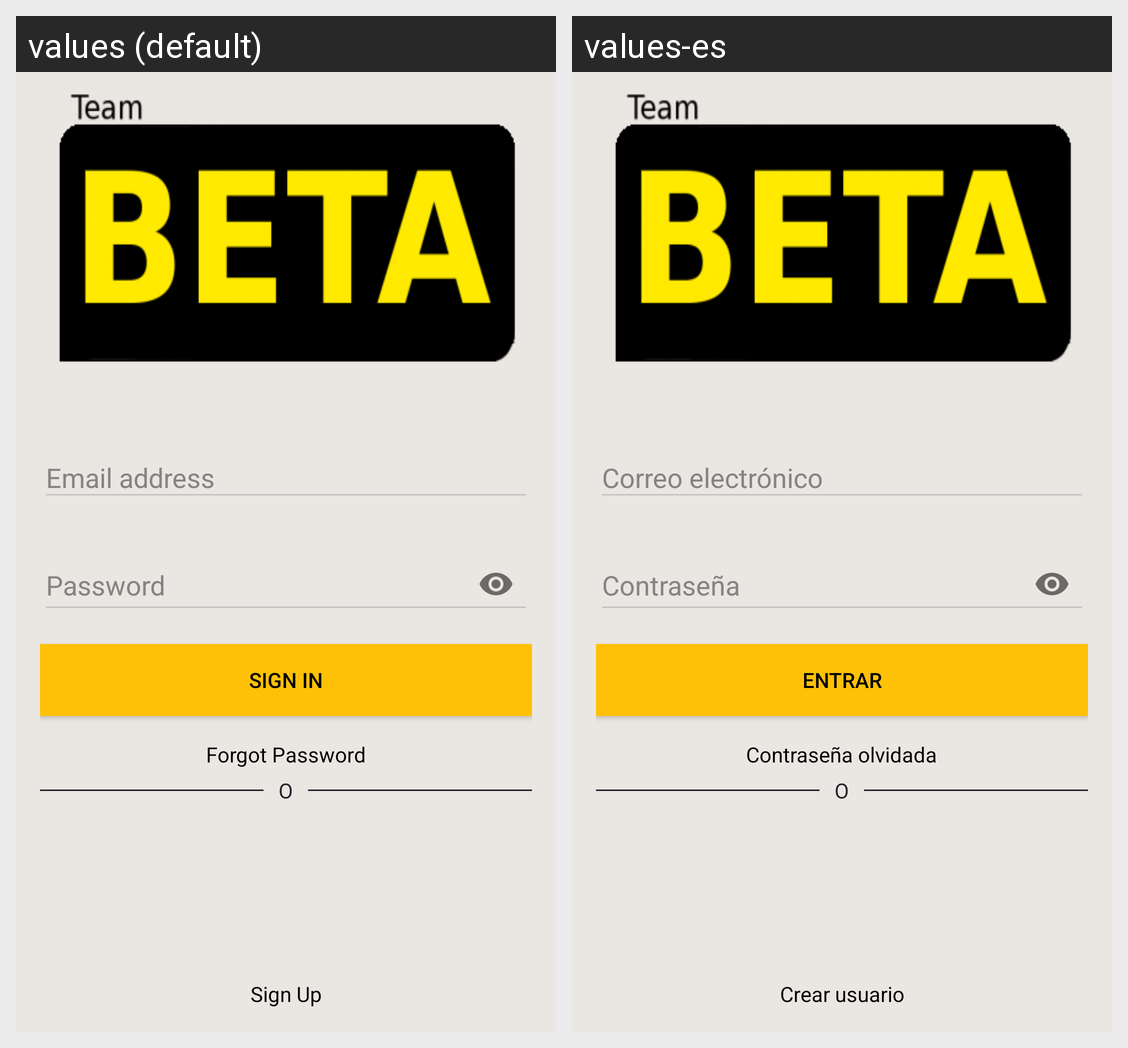

For this localized Android screen grid, give each drawn string resource with its value in every locale shown.
Android screen res/layout/activity_login.xml rendered under 2 locales, left to right: values (default), values-es. Device: Nexus 5 (rendered at 1080×1920; each locale shown at half size, 540×960, under a caption strip naming it); theme AppTheme.
Strings drawn on this screen, with the default value and each locale's value (text and hints the layout hard-codes, and strings that could not be matched under every locale, appear in the picture but are not listed):

sign_in
  values: Sign In
  values-es: Entrar

lgn_FP
  values: Forgot Password
  values-es: Contraseña olvidada

o_separator
  values: O
  values-es: O  [not translated; the default value is used]

sign_up
  values: Sign Up
  values-es: Crear usuario
